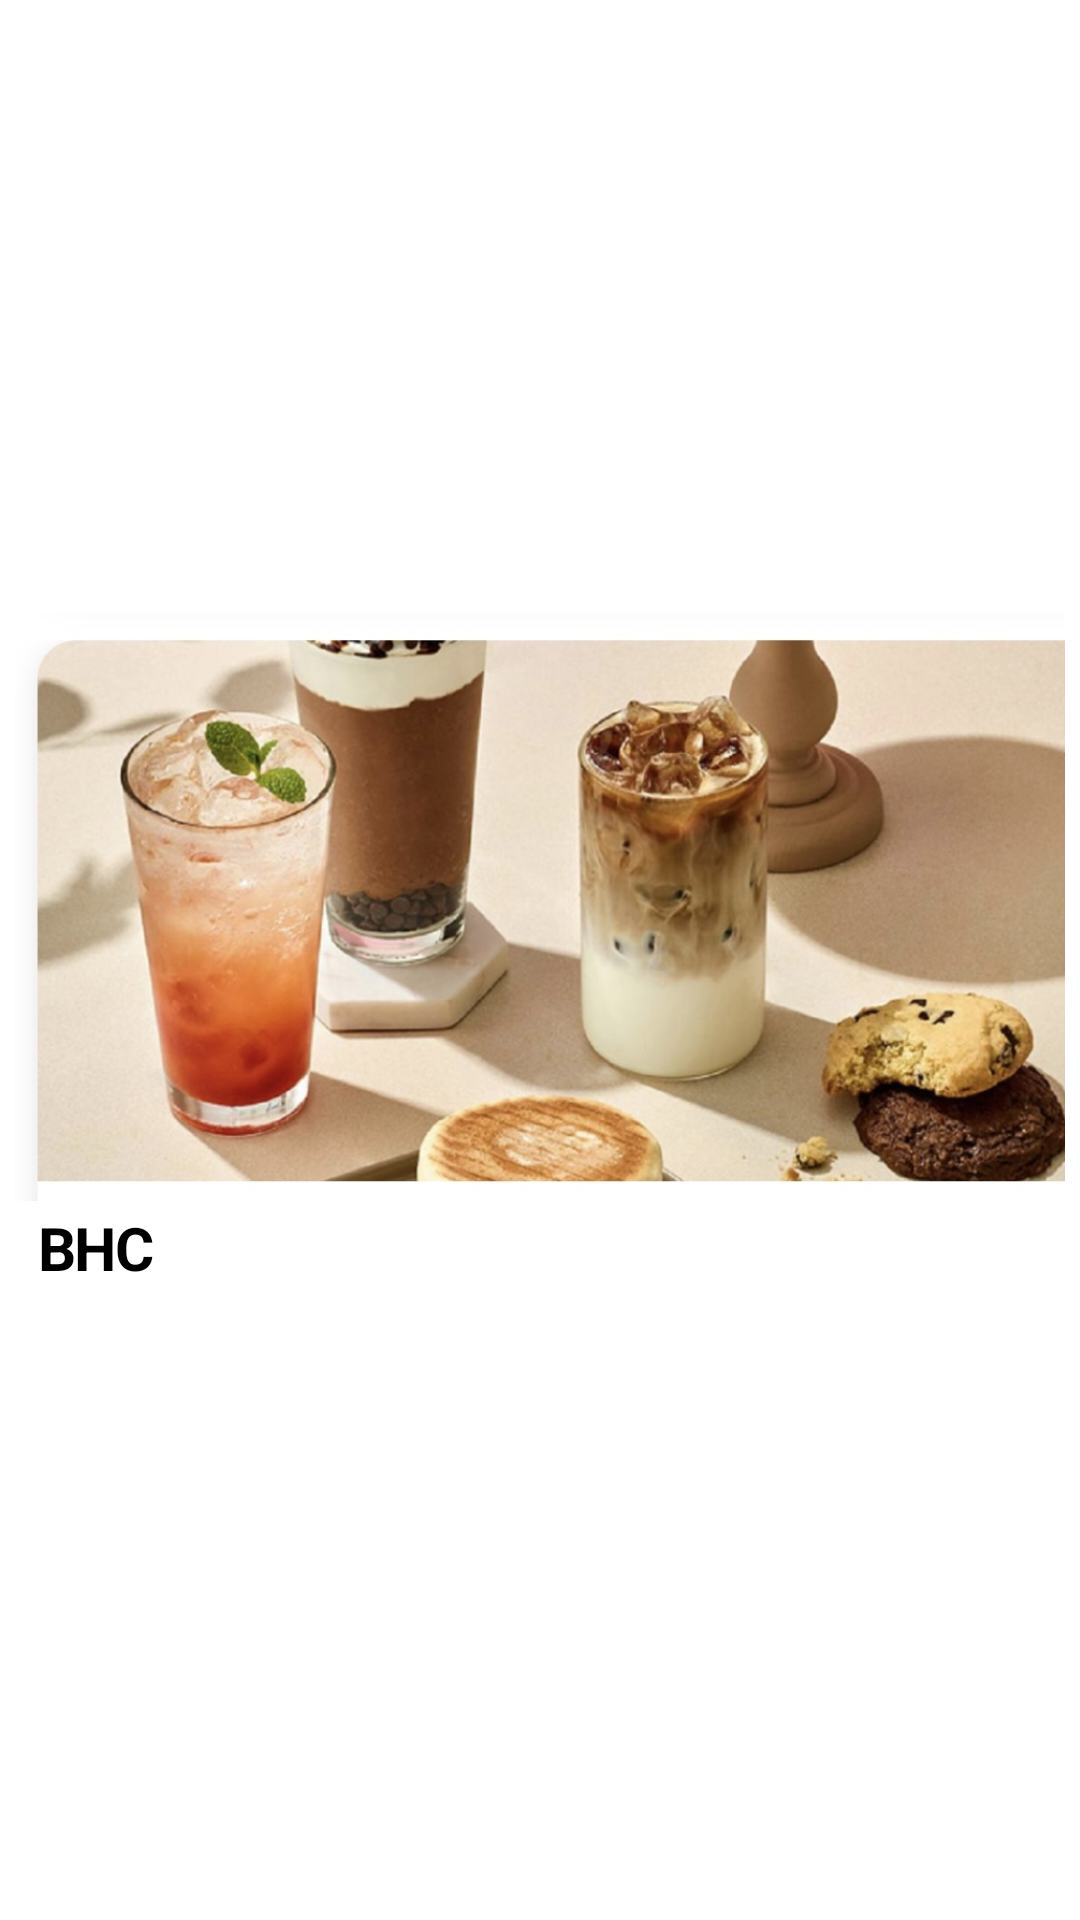

The Android layout XML behind this screen, and the referenced resources:
<!-- AndroidManifest.xml: application theme Theme.WinNeat -->
<!-- res/layout/store_item.xml -->
<?xml version="1.0" encoding="utf-8"?>
<LinearLayout
    xmlns:android="http://schemas.android.com/apk/res/android"
    xmlns:app="http://schemas.android.com/apk/res-auto"
    android:layout_width="match_parent"
    android:layout_height="wrap_content"
    android:gravity="center_vertical"
    android:padding="5dp"
    android:id="@+id/storeLayout"
    android:orientation="vertical">

    <ImageView
        android:id="@+id/storePic"
        android:layout_width="400dp"
        android:layout_height="200dp"
        app:srcCompat="@drawable/cafe1" />

    <TextView
        android:id="@+id/store_name"
        android:layout_width="wrap_content"
        android:layout_height="wrap_content"
        android:layout_marginLeft="8dp"
        android:layout_marginRight="8dp"
        android:layout_marginBottom="8dp"
        android:textColor="@color/black"
        android:textSize="20dp"
        android:textStyle="bold"
        android:letterSpacing="-0.03"
        android:text="BHC"/>

</LinearLayout>
<!-- resources referenced by this layout -->
<resources>
  <!-- drawable cafe1: jpg bitmap (drawable-v24, 145756 bytes) -->
  <style name="Theme.WinNeat" parent="Theme.MaterialComponents.DayNight.NoActionBar">
          
          <item name="colorPrimary">@color/purple_500</item>
          <item name="colorPrimaryVariant">@color/purple_700</item>
          <item name="colorOnPrimary">@color/white</item>
          
          <item name="colorSecondary">@color/teal_200</item>
          <item name="colorSecondaryVariant">@color/teal_700</item>
          <item name="colorOnSecondary">@color/black</item>
          
          <item name="android:statusBarColor" tools:targetApi="l">?attr/colorPrimaryVariant</item>
          
      </style>
  <!-- not gathered from this repository: default colours our renderer supplied (Android Studio template values) -->
  <color name="purple_500">#FF6200EE</color>
  <color name="purple_700">#FF3700B3</color>
  <color name="teal_200">#FF03DAC5</color>
  <color name="teal_700">#FF018786</color>
  <color name="black">#FF000000</color>
  <color name="white">#FFFFFFFF</color>
</resources>
